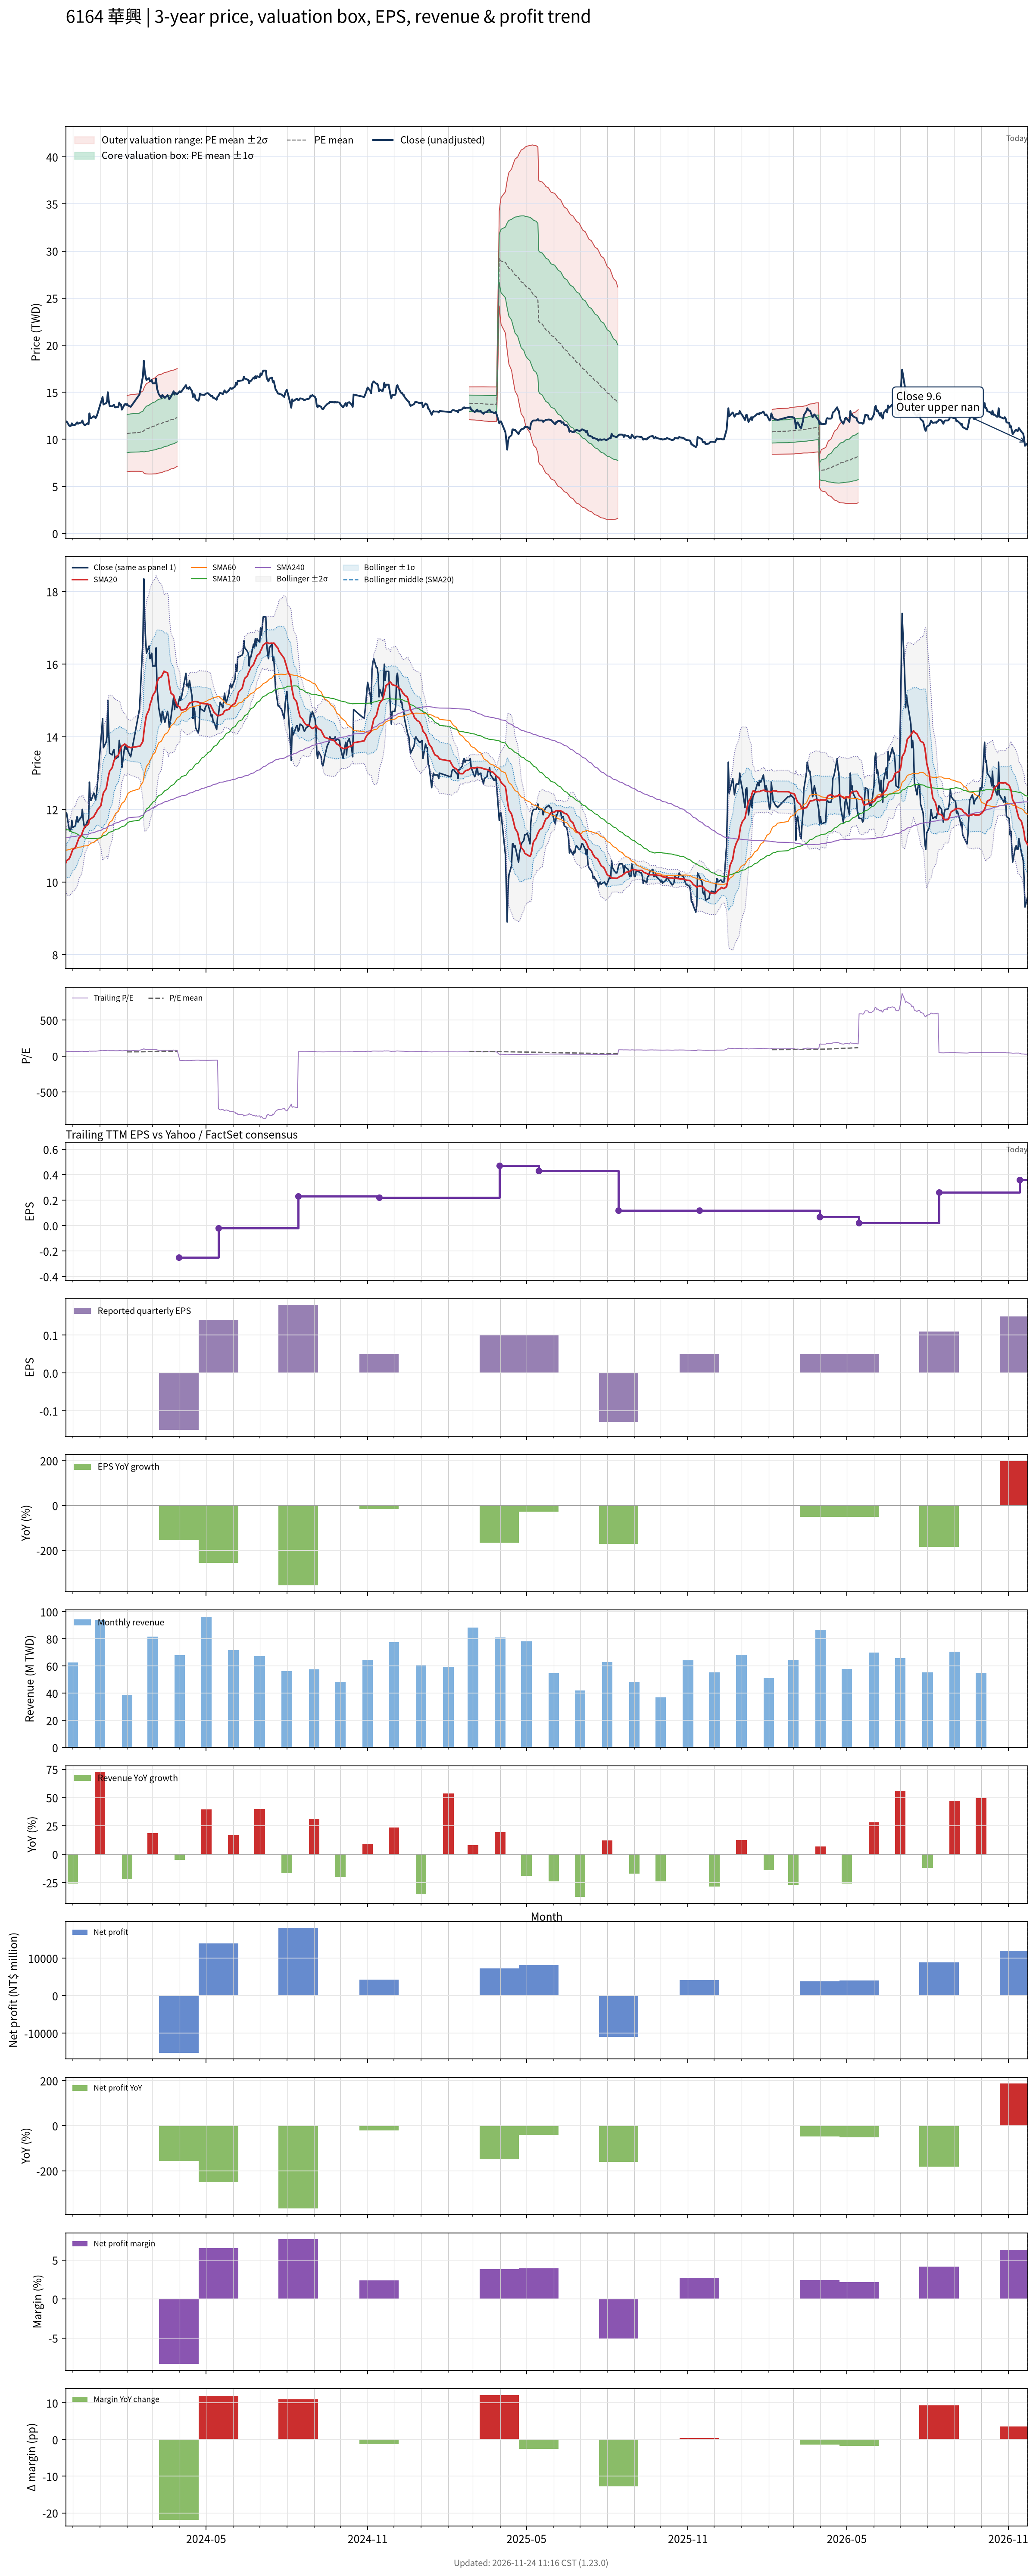

Data behind this chart, as committed beside it:
# chart-version: skill-stock-dynamic-val…
date, close, available_date, period_end, eps, ttm_eps, pe, pe_mean, pe_std, price_m2, price_m1, price_mean, price_p1, price_p2, forward_eps, forward_pe, forward_pe_mean, forward_pe_std, forward_price_m2, forward_price_m1, forward_price_mean, forward_price_p1, forward_price_p2, sma20
2023-11-23, 11.85, 2023-11-14, 2023-09-30, 0.06, 0.18, 65.83, , , , , , , , , , , , , , , , , 10.52
2023-11-24, 11.9, 2023-11-14, 2023-09-30, 0.06, 0.18, 66.11, , , , , , , , , , , , , , , , , 10.59
2023-11-27, 11.45, 2023-11-14, 2023-09-30, 0.06, 0.18, 63.61, , , , , , , , , , , , , , , , , 10.64
2023-11-28, 11.4, 2023-11-14, 2023-09-30, 0.06, 0.18, 63.33, , , , , , , , , , , , , , , , , 10.7
2023-11-29, 11.45, 2023-11-14, 2023-09-30, 0.06, 0.18, 63.61, , , , , , , , , , , , , , , , , 10.76
2023-11-30, 11.7, 2023-11-14, 2023-09-30, 0.06, 0.18, 65, , , , , , , , , , , , , , , , , 10.83
2023-12-01, 11.5, 2023-11-14, 2023-09-30, 0.06, 0.18, 63.89, , , , , , , , , , , , , , , , , 10.89
2023-12-04, 11.55, 2023-11-14, 2023-09-30, 0.06, 0.18, 64.17, , , , , , , , , , , , , , , , , 10.95
2023-12-05, 11.7, 2023-11-14, 2023-09-30, 0.06, 0.18, 65, , , , , , , , , , , , , , , , , 11.01
2023-12-06, 11.8, 2023-11-14, 2023-09-30, 0.06, 0.18, 65.56, , , , , , , , , , , , , , , , , 11.08
2023-12-07, 11.65, 2023-11-14, 2023-09-30, 0.06, 0.18, 64.72, , , , , , , , , , , , , , , , , 11.14
2023-12-08, 11.7, 2023-11-14, 2023-09-30, 0.06, 0.18, 65, , , , , , , , , , , , , , , , , 11.21
2023-12-11, 11.8, 2023-11-14, 2023-09-30, 0.06, 0.18, 65.56, , , , , , , , , , , , , , , , , 11.29
2023-12-12, 12, 2023-11-14, 2023-09-30, 0.06, 0.18, 66.67, , , , , , , , , , , , , , , , , 11.37
2023-12-13, 11.7, 2023-11-14, 2023-09-30, 0.06, 0.18, 65, , , , , , , , , , , , , , , , , 11.43
2023-12-14, 11.55, 2023-11-14, 2023-09-30, 0.06, 0.18, 64.17, , , , , , , , , , , , , , , , , 11.48
2023-12-15, 11.5, 2023-11-14, 2023-09-30, 0.06, 0.18, 63.89, , , , , , , , , , , , , , , , , 11.53
2023-12-18, 11.7, 2023-11-14, 2023-09-30, 0.06, 0.18, 65, , , , , , , , , , , , , , , , , 11.57
2023-12-19, 11.6, 2023-11-14, 2023-09-30, 0.06, 0.18, 64.44, , , , , , , , , , , , , , , , , 11.62
2023-12-20, 12.75, 2023-11-14, 2023-09-30, 0.06, 0.18, 70.83, , , , , , , , , , , , , , , , , 11.71
2023-12-21, 12.25, 2023-11-14, 2023-09-30, 0.06, 0.18, 68.06, , , , , , , , , , , , , , , , , 11.73
2023-12-22, 12.25, 2023-11-14, 2023-09-30, 0.06, 0.18, 68.06, , , , , , , , , , , , , , , , , 11.75
2023-12-25, 12.45, 2023-11-14, 2023-09-30, 0.06, 0.18, 69.17, , , , , , , , , , , , , , , , , 11.8
2023-12-26, 12.4, 2023-11-14, 2023-09-30, 0.06, 0.18, 68.89, , , , , , , , , , , , , , , , , 11.85
2023-12-27, 12.25, 2023-11-14, 2023-09-30, 0.06, 0.18, 68.06, , , , , , , , , , , , , , , , , 11.89
2023-12-28, 12.4, 2023-11-14, 2023-09-30, 0.06, 0.18, 68.89, , , , , , , , , , , , , , , , , 11.93
2023-12-29, 12.65, 2023-11-14, 2023-09-30, 0.06, 0.18, 70.28, , , , , , , , , , , , , , , , , 11.98
2024-01-02, 13.9, 2023-11-14, 2023-09-30, 0.06, 0.18, 77.22, , , , , , , , , , , , , , , , , 12.1
2024-01-03, 14.15, 2023-11-14, 2023-09-30, 0.06, 0.18, 78.61, , , , , , , , , , , , , , , , , 12.22
2024-01-04, 14.5, 2023-11-14, 2023-09-30, 0.06, 0.18, 80.56, , , , , , , , , , , , , , , , , 12.36
2024-01-05, 13.7, 2023-11-14, 2023-09-30, 0.06, 0.18, 76.11, , , , , , , , , , , , , , , , , 12.46
2024-01-08, 13.85, 2023-11-14, 2023-09-30, 0.06, 0.18, 76.94, , , , , , , , , , , , , , , , , 12.57
2024-01-09, 14, 2023-11-14, 2023-09-30, 0.06, 0.18, 77.78, , , , , , , , , , , , , , , , , 12.68
2024-01-10, 15, 2023-11-14, 2023-09-30, 0.06, 0.18, 83.33, , , , , , , , , , , , , , , , , 12.83
2024-01-11, 14.15, 2023-11-14, 2023-09-30, 0.06, 0.18, 78.61, , , , , , , , , , , , , , , , , 12.95
2024-01-12, 13.55, 2023-11-14, 2023-09-30, 0.06, 0.18, 75.28, , , , , , , , , , , , , , , , , 13.05
2024-01-15, 13.5, 2023-11-14, 2023-09-30, 0.06, 0.18, 75, , , , , , , , , , , , , , , , , 13.15
2024-01-16, 13.6, 2023-11-14, 2023-09-30, 0.06, 0.18, 75.56, , , , , , , , , , , , , , , , , 13.24
2024-01-17, 13.65, 2023-11-14, 2023-09-30, 0.06, 0.18, 75.83, , , , , , , , , , , , , , , , , 13.35
2024-01-18, 13.4, 2023-11-14, 2023-09-30, 0.06, 0.18, 74.44, , , , , , , , , , , , , , , , , 13.38
2024-01-19, 13.4, 2023-11-14, 2023-09-30, 0.06, 0.18, 74.44, , , , , , , , , , , , , , , , , 13.44
2024-01-22, 13.45, 2023-11-14, 2023-09-30, 0.06, 0.18, 74.72, , , , , , , , , , , , , , , , , 13.5
2024-01-23, 13.9, 2023-11-14, 2023-09-30, 0.06, 0.18, 77.22, , , , , , , , , , , , , , , , , 13.57
2024-01-24, 13.7, 2023-11-14, 2023-09-30, 0.06, 0.18, 76.11, , , , , , , , , , , , , , , , , 13.63
2024-01-25, 13.7, 2023-11-14, 2023-09-30, 0.06, 0.18, 76.11, , , , , , , , , , , , , , , , , 13.71
2024-01-26, 13.15, 2023-11-14, 2023-09-30, 0.06, 0.18, 73.06, , , , , , , , , , , , , , , , , 13.74
2024-01-29, 13.7, 2023-11-14, 2023-09-30, 0.06, 0.18, 76.11, , , , , , , , , , , , , , , , , 13.8
2024-01-30, 13.75, 2023-11-14, 2023-09-30, 0.06, 0.18, 76.39, , , , , , , , , , , , , , , , , 13.79
2024-01-31, 13.65, 2023-11-14, 2023-09-30, 0.06, 0.18, 75.83, , , , , , , , , , , , , , , , , 13.77
2024-02-01, 13.75, 2023-11-14, 2023-09-30, 0.06, 0.18, 76.39, 58.81, 11.2, 6.554, 8.57, 10.59, 12.6, 14.62, , , , , , , , , , 13.73
2024-02-02, 13.6, 2023-11-14, 2023-09-30, 0.06, 0.18, 75.56, 59.04, 11.25, 6.577, 8.603, 10.63, 12.65, 14.68, , , , , , , , , , 13.72
2024-02-05, 13.45, 2023-11-14, 2023-09-30, 0.06, 0.18, 74.72, 59.26, 11.3, 6.6, 8.634, 10.67, 12.7, 14.73, , , , , , , , , , 13.7
2024-02-15, 14.75, 2023-11-14, 2023-09-30, 0.06, 0.18, 81.94, 59.55, 11.44, 6.601, 8.659, 10.72, 12.78, 14.84, , , , , , , , , , 13.74
2024-02-16, 15.2, 2023-11-14, 2023-09-30, 0.06, 0.18, 84.44, 59.84, 11.62, 6.59, 8.681, 10.77, 12.86, 14.95, , , , , , , , , , 13.75
2024-02-19, 16.7, 2023-11-14, 2023-09-30, 0.06, 0.18, 92.78, 60.21, 11.95, 6.536, 8.687, 10.84, 12.99, 15.14, , , , , , , , , , 13.88
2024-02-20, 18.35, 2023-11-14, 2023-09-30, 0.06, 0.18, 101.9, 60.66, 12.49, 6.422, 8.671, 10.92, 13.17, 15.42, , , , , , , , , , 14.12
2024-02-21, 17.25, 2023-11-14, 2023-09-30, 0.06, 0.18, 95.83, 61.06, 12.84, 6.367, 8.679, 10.99, 13.3, 15.61, , , , , , , , , , 14.3
2024-02-22, 16.7, 2023-11-14, 2023-09-30, 0.06, 0.18, 92.78, 61.43, 13.11, 6.338, 8.698, 11.06, 13.42, 15.78, , , , , , , , , , 14.46
2024-02-23, 16.3, 2023-11-14, 2023-09-30, 0.06, 0.18, 90.56, 61.78, 13.32, 6.326, 8.724, 11.12, 13.52, 15.92, , , , , , , , , , 14.59
... 660 more rows
